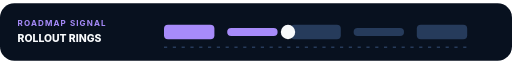
t = 0.00 s
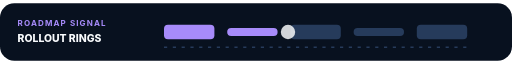
t = 0.50 s
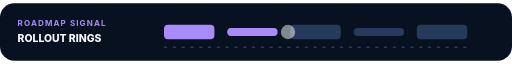
t = 1.50 s
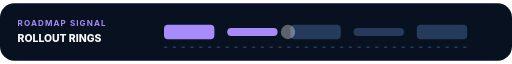
t = 2.00 s
t = 2.50 s: frame unchanged from t = 1.50 s, image omitted
t = 3.50 s: frame unchanged from t = 0.50 s, image omitted

The animated SVG that drew these frames (rendered in a browser with its animation timeline set to each time). Animation: 1 SMIL element (animate=1); one cycle of 4.00 s, repeats indefinitely.

<svg xmlns="http://www.w3.org/2000/svg" viewBox="0 0 640 72" role="img" aria-labelledby="progress_bar_rollout_ringsTitle progress_bar_rollout_ringsDesc">
  <title id="progress_bar_rollout_ringsTitle">Progress Bar Rollout Rings</title>
  <desc id="progress_bar_rollout_ringsDesc">A README rollout section explaining progress bar rollout rings. Progress Bar Rollout Rings as a unquantified stage path. All labels and groups are editable. A subtle four-second loop preserves a complete first frame.</desc>
  <rect id="progress_bar_rollout_ringsBackground" data-edit-id="background" data-edit-label="Background" data-edit-lock="true" width="640" height="72" rx="18" fill="#08111f"/><g id="progress_bar_rollout_ringsLabel" data-edit-id="label" data-edit-label="Progress label"><text x="22" y="29" font-family="Inter,ui-sans-serif,system-ui,sans-serif" font-size="10" font-weight="700" letter-spacing="1.4" fill="#a78bfa">ROADMAP SIGNAL</text><text x="22" y="49" font-family="Inter,ui-sans-serif,system-ui,sans-serif" font-size="13" font-weight="800" fill="#f8fafc">ROLLOUT RINGS</text></g><g id="progress_bar_rollout_ringsTrack" data-edit-id="track" data-edit-label="Editable progress stages"><rect x="205" y="27" width="63" height="18" rx="5" fill="#a78bfa"/><rect x="284" y="31" width="63" height="10" rx="5" fill="#a78bfa"/><rect x="363" y="27" width="63" height="18" rx="5" fill="#263b5b"/><rect x="442" y="31" width="63" height="10" rx="5" fill="#263b5b"/><rect x="521" y="27" width="63" height="18" rx="5" fill="#263b5b"/><path d="M205 55H584" stroke="#263b5b" stroke-width="2" stroke-dasharray="4 7"/></g><circle id="progress_bar_rollout_ringsMarker" data-edit-id="motion" data-edit-label="Active marker" cx="360" cy="36" r="9" fill="#f8fafc"><animate id="progress_bar_rollout_ringsMotion" attributeName="opacity" values="1;.35;1" dur="4s" repeatCount="indefinite"/></circle>
</svg>
